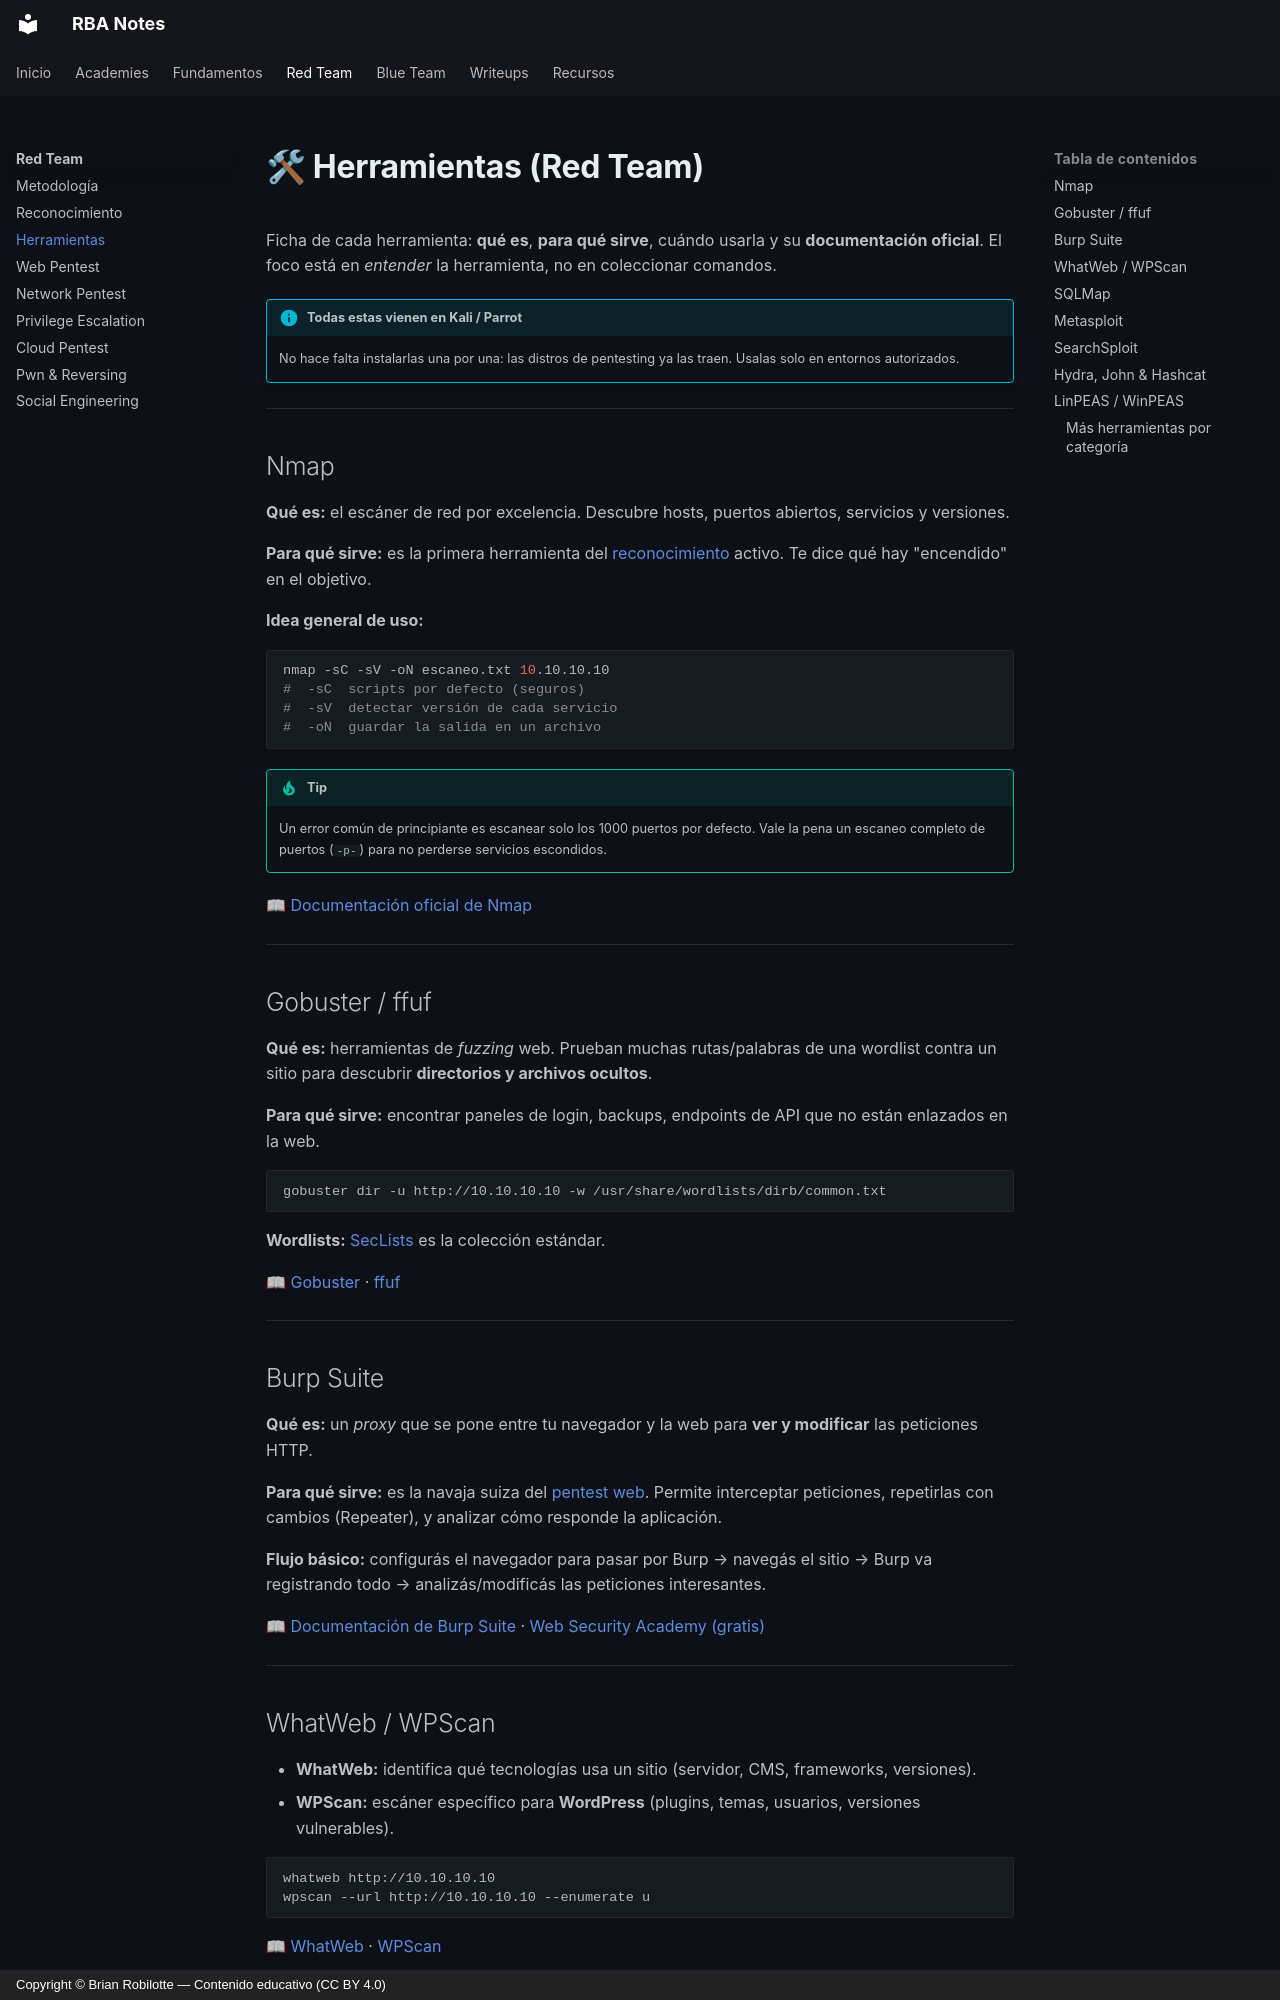

repository: robilotteba/notes · page: redteam/herramientas/index.html · generator: mkdocs · copyright: Copyright © Brian Robilotte — Contenido educativo (CC BY 4.0)

# 🛠 Herramientas (Red Team)

Ficha de cada herramienta: **qué es**, **para qué sirve**, cuándo usarla y su **documentación oficial**. El foco está en *entender* la herramienta, no en coleccionar comandos.

!!! info "Todas estas vienen en Kali / Parrot"
    No hace falta instalarlas una por una: las distros de pentesting ya las traen. Usalas solo en entornos autorizados.

---

## Nmap

**Qué es:** el escáner de red por excelencia. Descubre hosts, puertos abiertos, servicios y versiones.

**Para qué sirve:** es la primera herramienta del [reconocimiento](reconocimiento.md) activo. Te dice qué hay "encendido" en el objetivo.

**Idea general de uso:**

```bash
nmap -sC -sV -oN escaneo.txt 10.10.10.10
#  -sC  scripts por defecto (seguros)
#  -sV  detectar versión de cada servicio
#  -oN  guardar la salida en un archivo
```

!!! tip
    Un error común de principiante es escanear solo los 1000 puertos por defecto. Vale la pena un escaneo completo de puertos (`-p-`) para no perderse servicios escondidos.

📖 [Documentación oficial de Nmap](https://nmap.org/book/man.html)

---

## Gobuster / ffuf

**Qué es:** herramientas de *fuzzing* web. Prueban muchas rutas/palabras de una wordlist contra un sitio para descubrir **directorios y archivos ocultos**.

**Para qué sirve:** encontrar paneles de login, backups, endpoints de API que no están enlazados en la web.

```bash
gobuster dir -u http://10.10.10.10 -w /usr/share/wordlists/dirb/common.txt
```

**Wordlists:** [SecLists](https://github.com/danielmiessler/SecLists) es la colección estándar.

📖 [Gobuster](https://github.com/OJ/gobuster) · [ffuf](https://github.com/ffuf/ffuf)

---

## Burp Suite

**Qué es:** un *proxy* que se pone entre tu navegador y la web para **ver y modificar** las peticiones HTTP.

**Para qué sirve:** es la navaja suiza del [pentest web](web.md). Permite interceptar peticiones, repetirlas con cambios (Repeater), y analizar cómo responde la aplicación.

**Flujo básico:** configurás el navegador para pasar por Burp → navegás el sitio → Burp va registrando todo → analizás/modificás las peticiones interesantes.

📖 [Documentación de Burp Suite](https://portswigger.net/burp/documentation) · [Web Security Academy (gratis)](https://portswigger.net/web-security)

---

## WhatWeb / WPScan

- **WhatWeb:** identifica qué tecnologías usa un sitio (servidor, CMS, frameworks, versiones).
- **WPScan:** escáner específico para **WordPress** (plugins, temas, usuarios, versiones vulnerables).

```bash
whatweb http://10.10.10.10
wpscan --url http://10.10.10.10 --enumerate u
```

📖 [WhatWeb](https://github.com/urbanadventurer/WhatWeb) · [WPScan](https://wpscan.com/)

---
